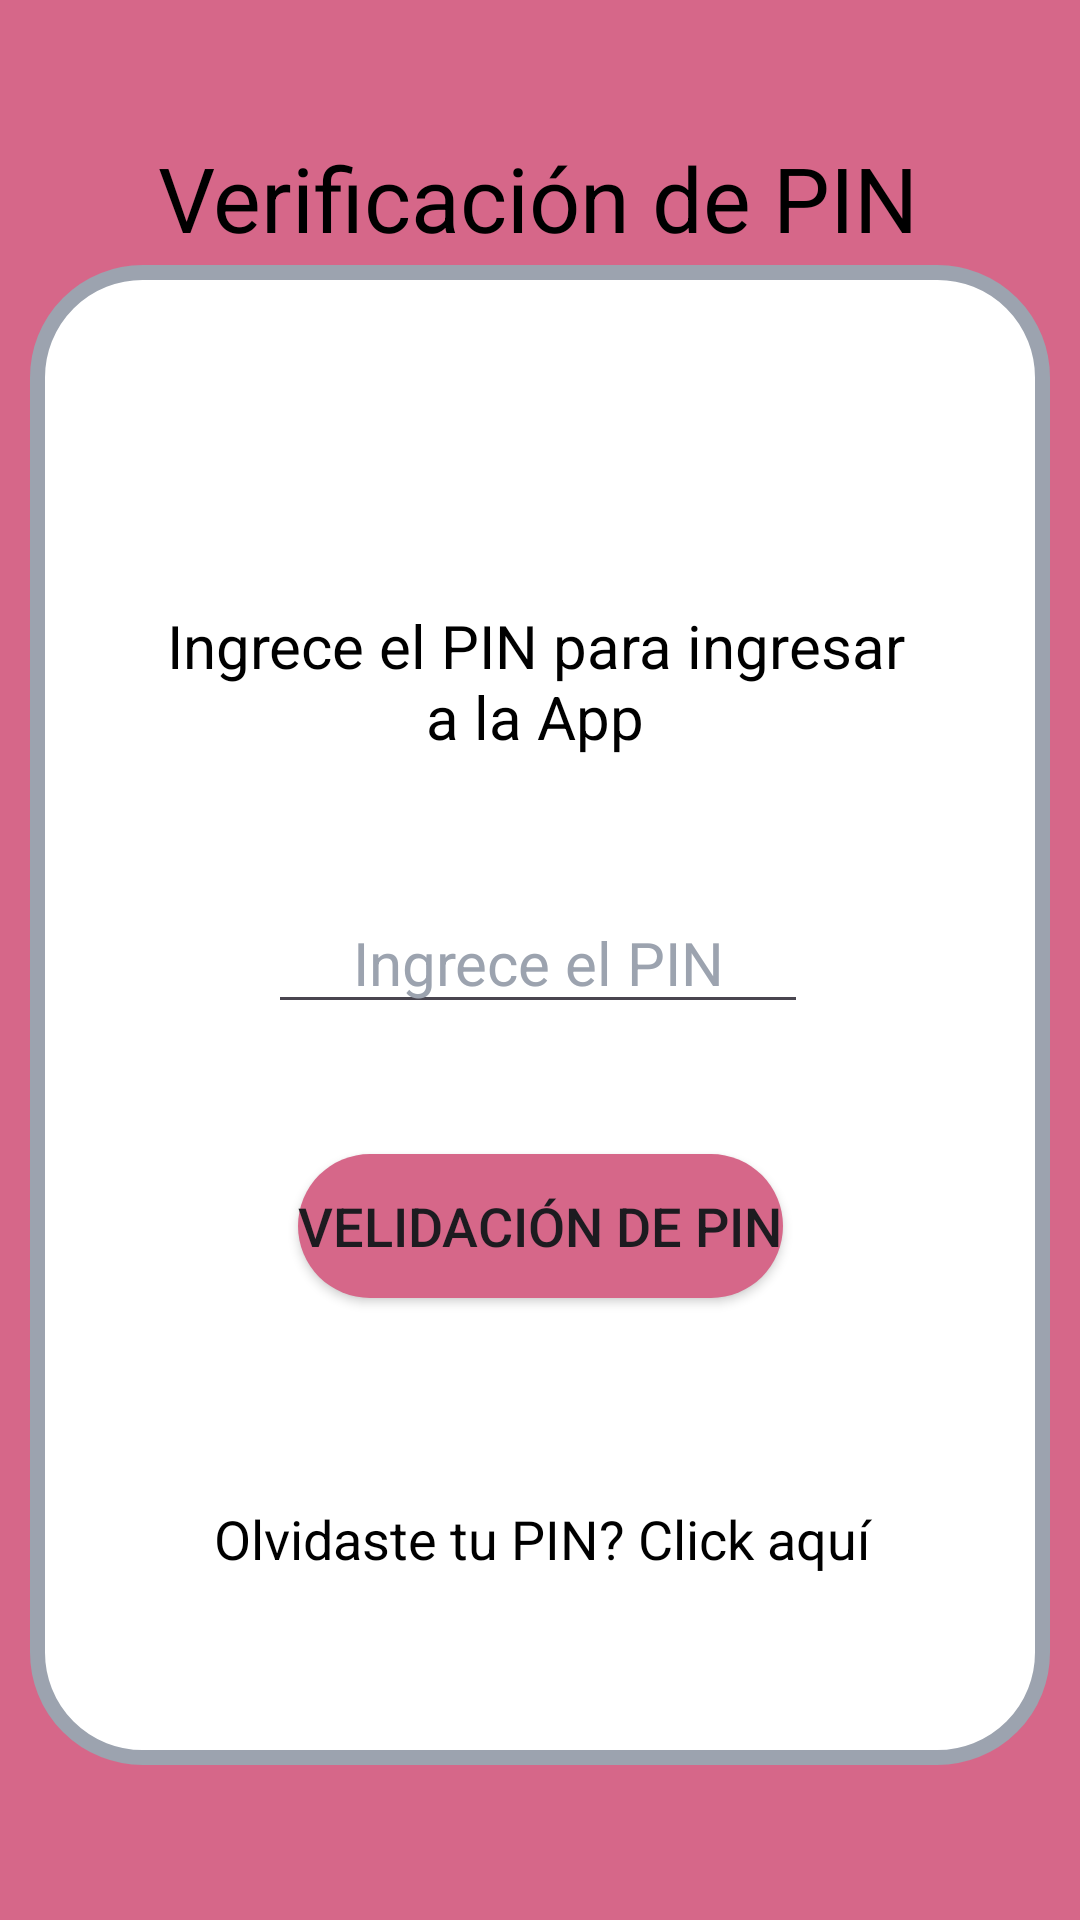

Reconstruct the res/layout file that produces this screen, plus the resources it refers to.
<!-- AndroidManifest.xml: application theme Theme.Mascotas_App -->
<!-- res/layout/activity_verificacion_pin.xml -->
<?xml version="1.0" encoding="utf-8"?>
<androidx.constraintlayout.widget.ConstraintLayout xmlns:android="http://schemas.android.com/apk/res/android"
    xmlns:app="http://schemas.android.com/apk/res-auto"
    xmlns:tools="http://schemas.android.com/tools"
    android:id="@+id/main"
    android:layout_width="match_parent"
    android:layout_height="match_parent"
    android:background="@drawable/background"
    tools:context=".Verificacion_pin">

    <TextView
        android:id="@+id/Text_Titulo"
        android:layout_width="wrap_content"
        android:layout_height="wrap_content"
        android:contentDescription="@null"
        android:text="@string/Titulo_Verificar_PIN"
        android:textSize="30sp"
        style="@style/TextStyle"
        app:layout_constraintBottom_toBottomOf="parent"
        app:layout_constraintEnd_toEndOf="parent"
        app:layout_constraintHorizontal_bias="0.496"
        app:layout_constraintStart_toStartOf="parent"
        app:layout_constraintTop_toTopOf="parent"
        app:layout_constraintVertical_bias="0.076" />

    <ImageView
        android:id="@+id/tablero_view"
        android:layout_width="340dp"
        android:layout_height="500dp"
        android:contentDescription="@null"
        app:layout_constraintBottom_toBottomOf="parent"
        app:layout_constraintEnd_toEndOf="parent"
        app:layout_constraintHorizontal_bias="0.492"
        app:layout_constraintStart_toStartOf="parent"
        app:layout_constraintTop_toTopOf="parent"
        app:layout_constraintVertical_bias="0.632"
        app:srcCompat="@drawable/curved_frame_1" />

    <TextView
        android:id="@+id/textView2"
        android:layout_width="250dp"
        android:layout_height="wrap_content"
        android:text="@string/Verification_de_PIN"
        android:textSize="20sp"
        style="@style/TextStyle"
        app:layout_constraintBottom_toBottomOf="parent"
        app:layout_constraintEnd_toEndOf="parent"
        app:layout_constraintHorizontal_bias="0.484"
        app:layout_constraintStart_toStartOf="parent"
        app:layout_constraintTop_toTopOf="parent"
        app:layout_constraintVertical_bias="0.342" />

    <EditText
        android:id="@+id/editTextPin"
        android:layout_width="180dp"
        android:layout_height="wrap_content"
        android:gravity="center"
        android:hint="@string/PIN"
        android:inputType="numberPassword"
        android:maxLength="6"
        android:textAlignment="center"
        android:textSize="20sp"
        android:textColorHint="@color/SubTextSolor"
        app:layout_constraintBottom_toBottomOf="parent"
        app:layout_constraintEnd_toEndOf="parent"
        app:layout_constraintHorizontal_bias="0.497"
        app:layout_constraintStart_toStartOf="parent"
        app:layout_constraintTop_toTopOf="parent"
        app:layout_constraintVertical_bias="0.499" />

    <Button
        android:id="@+id/btnPin"
        android:layout_width="wrap_content"
        android:layout_height="wrap_content"
        android:text="@string/Verificar_PIN_Buttom"
        android:background="@drawable/style_btn_1"
        android:textSize="18sp"
        app:layout_constraintBottom_toBottomOf="parent"
        app:layout_constraintEnd_toEndOf="parent"
        app:layout_constraintStart_toStartOf="parent"
        app:layout_constraintTop_toTopOf="parent"
        app:layout_constraintVertical_bias="0.65" />

    <TextView
        android:id="@+id/textView3"
        android:layout_width="270dp"
        android:layout_height="wrap_content"
        android:text="@string/Text_PIN_Recuperacion"
        android:textSize="18sp"
        style="@style/TextStyle"
        app:layout_constraintBottom_toBottomOf="parent"
        app:layout_constraintEnd_toEndOf="parent"
        app:layout_constraintHorizontal_bias="0.509"
        app:layout_constraintStart_toStartOf="parent"
        app:layout_constraintTop_toTopOf="parent"
        app:layout_constraintVertical_bias="0.813" />

</androidx.constraintlayout.widget.ConstraintLayout>
<!-- resources referenced by this layout -->
<resources>
  <color name="SubTextSolor">#9CA3AF</color>
  <!-- drawable background (drawable) -->
  <?xml version="1.0" encoding="utf-8"?>
  <selector xmlns:android="http://schemas.android.com/apk/res/android">
  <item>
      <shape android:shape="rectangle">
          <gradient android:startColor="#D66789" android:endColor="#D66789"/>
      </shape>
  </item>
  </selector>
  <!-- drawable curved_frame_1 (drawable) -->
  <?xml version="1.0" encoding="utf-8"?>
  <shape xmlns:android="http://schemas.android.com/apk/res/android"
      android:shape="rectangle">
      <solid android:color="#FFFFFF"/>
  
      <stroke
          android:width="5dp"
          android:color="#9CA3AF"/>
      
  
      <corners
          android:topLeftRadius="35dp"
          android:topRightRadius="35dp"
          android:bottomLeftRadius="35dp"
          android:bottomRightRadius="35dp"
          />
  </shape>
  <!-- drawable style_btn_1 (drawable) -->
  <?xml version="1.0" encoding="utf-8"?>
  <shape xmlns:android="http://schemas.android.com/apk/res/android">
      <solid android:color="#D66789" />
      <corners android:radius="40dp" />
  </shape>
  <string name="PIN">Ingrece el PIN</string>
  <string name="Text_PIN_Recuperacion">Olvidaste tu PIN? Click aquí</string>
  <string name="Titulo_Verificar_PIN">Verificación de PIN</string>
  <string name="Verificar_PIN_Buttom">Velidación de PIN</string>
  <string name="Verification_de_PIN"> Ingrece el PIN para ingresar a la App </string>
  <style name="TextStyle">
          <item name="android:gravity">center</item>
          <item name="android:textColor">@color/Black</item>
      </style>
  <style name="Theme.Mascotas_App" parent="Base.Theme.Mascotas_App" />
  <color name="Black">#FF000000</color>
  <style name="Base.Theme.Mascotas_App" parent="Theme.Material3.DayNight.NoActionBar">
          
          
      </style>
</resources>
